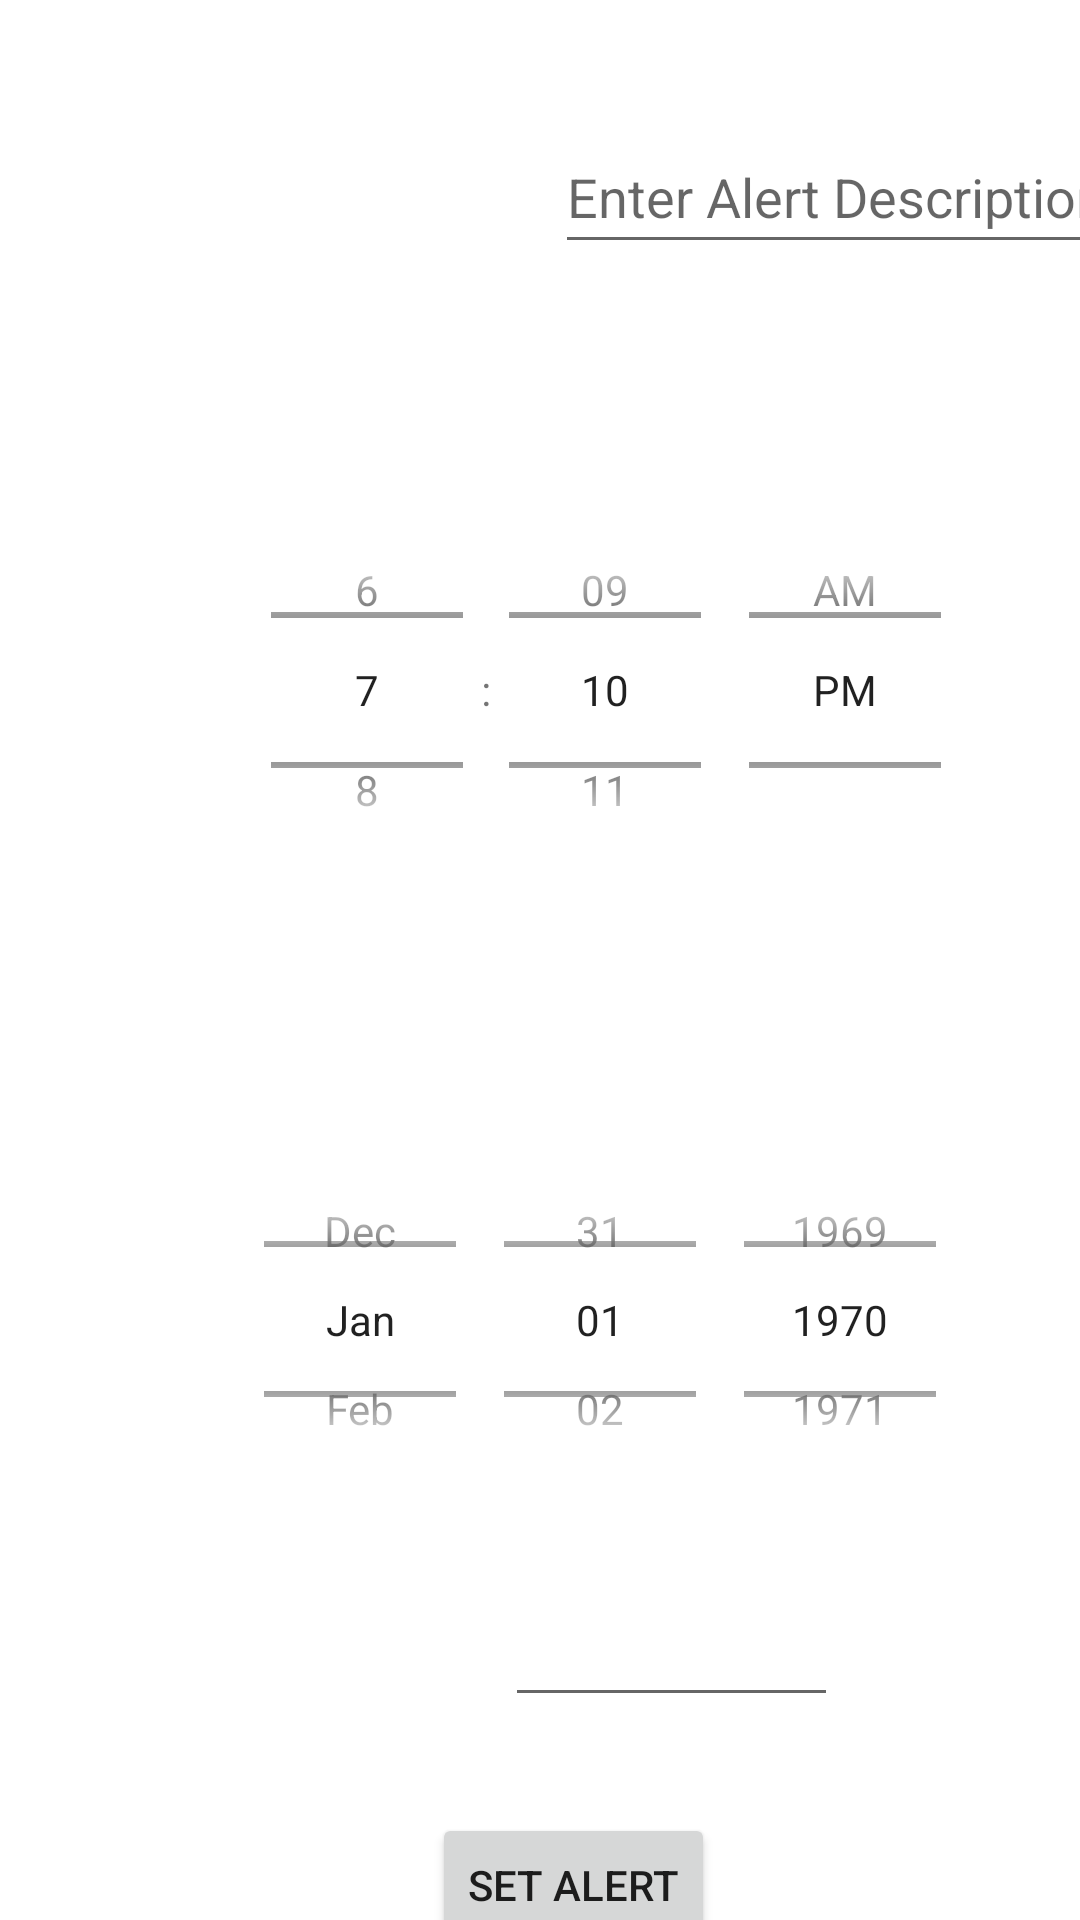

This screen was rendered from an Android layout file. Write that file and the resources it references.
<!-- AndroidManifest.xml: application theme Theme.Dummypro -->
<!-- res/layout/alert_screen.xml -->
<?xml version="1.0" encoding="utf-8"?>
<androidx.constraintlayout.widget.ConstraintLayout xmlns:android="http://schemas.android.com/apk/res/android"
    xmlns:app="http://schemas.android.com/apk/res-auto"
    xmlns:tools="http://schemas.android.com/tools"
    android:layout_width="match_parent"
    android:layout_height="match_parent"
    android:background="@drawable/gradient_bg">
    <TimePicker
        android:id="@+id/timePicker"
        android:layout_width="356dp"
        android:layout_height="132dp"
        android:layout_centerHorizontal="true"
        android:layout_marginStart="24dp"
        android:layout_marginTop="164dp"
        android:timePickerMode="spinner"
        app:layout_constraintStart_toStartOf="parent"
        app:layout_constraintTop_toTopOf="parent" />
    <Button
        android:id="@+id/set_alert"
        android:layout_width="wrap_content"
        android:layout_height="wrap_content"
        android:layout_marginStart="144dp"
        android:layout_marginTop="32dp"
        android:text="@string/set"
        app:layout_constraintStart_toStartOf="parent"
        app:layout_constraintTop_toBottomOf="@+id/duration" />

    <TextView
        android:id="@+id/textView1"
        android:layout_width="wrap_content"
        android:layout_height="wrap_content"
        android:layout_marginStart="24dp"
        android:layout_marginTop="48dp"
        android:text="@string/description"
        android:textSize="18sp"
        android:textStyle="bold"
        android:textColor="@color/white"
        app:layout_constraintStart_toStartOf="parent"
        app:layout_constraintTop_toTopOf="parent" />

    <EditText
        android:id="@+id/alertDesc"
        android:layout_width="wrap_content"
        android:layout_height="wrap_content"
        android:layout_marginStart="25dp"
        android:layout_marginTop="40dp"
        android:ems="10"
        android:inputType="textPersonName"
        android:minHeight="48dp"
        android:hint="@string/alert_desc"
        app:layout_constraintStart_toEndOf="@+id/textView1"
        app:layout_constraintTop_toTopOf="parent" />

    <TextView
        android:id="@+id/textView2"
        android:layout_width="wrap_content"
        android:layout_height="wrap_content"
        android:layout_marginStart="24dp"
        android:layout_marginTop="56dp"
        android:text="@string/alert_time"
        android:textSize="18sp"
        android:textStyle="bold"
        android:textColor="@color/white"
        app:layout_constraintStart_toStartOf="parent"
        app:layout_constraintTop_toBottomOf="@+id/textView1" />

    <TextView
        android:id="@+id/textView3"
        android:layout_width="wrap_content"
        android:layout_height="wrap_content"
        android:layout_marginStart="24dp"
        android:layout_marginTop="32dp"
        android:text="@string/start_date"
        android:textSize="18sp"
        android:textStyle="bold"
        android:textColor="@color/white"
        app:layout_constraintStart_toStartOf="parent"
        app:layout_constraintTop_toBottomOf="@+id/timePicker" />

    <DatePicker
        android:id="@+id/datePicker"
        android:layout_width="360dp"
        android:layout_height="121dp"
        android:layout_marginStart="24dp"
        android:layout_marginTop="27dp"
        android:calendarViewShown="false"
        android:datePickerMode="spinner"
        app:layout_constraintStart_toStartOf="parent"
        app:layout_constraintTop_toBottomOf="@+id/textView3" />

    <TextView
        android:id="@+id/textView5"
        android:layout_width="wrap_content"
        android:layout_height="wrap_content"
        android:layout_marginStart="24dp"
        android:layout_marginTop="33dp"
        android:text="@string/duration"
        android:textSize="18sp"
        android:textStyle="bold"
        android:textColor="@color/white"
        app:layout_constraintStart_toStartOf="parent"
        app:layout_constraintTop_toBottomOf="@+id/datePicker" />

    <EditText
        android:id="@+id/duration"
        android:layout_width="111dp"
        android:layout_height="52dp"
        android:layout_marginStart="32dp"
        android:layout_marginTop="20dp"
        android:autofillHints=""
        android:ems="10"
        android:inputType="numberDecimal"
        app:layout_constraintStart_toEndOf="@+id/textView5"
        app:layout_constraintTop_toBottomOf="@+id/datePicker" />

</androidx.constraintlayout.widget.ConstraintLayout>
<!-- resources referenced by this layout -->
<resources>
  <string name="alert_desc">Enter Alert Description</string>
  <string name="alert_time">Alert Time</string>
  <string name="description">Alert Description</string>
  <string name="duration">Alert Duration</string>
  <string name="set">Set Alert</string>
  <string name="start_date">Start Date</string>
  <style name="Theme.Dummypro" parent="Theme.MaterialComponents.DayNight.NoActionBar">
          
          <item name="colorPrimary">#4E0A82</item>
          <item name="colorPrimaryVariant">#120A82</item>
          <item name="colorOnPrimary">@color/white</item>
          
          <item name="colorSecondary">@color/purple_200</item>
          <item name="colorSecondaryVariant">@color/teal_700</item>
          <item name="colorOnSecondary">@color/black</item>
          
          <item name="android:statusBarColor" tools:targetApi="l">?attr/colorPrimaryVariant</item>
          
      </style>
  <!-- not gathered from this repository: default colours our renderer supplied (Android Studio template values) -->
  <color name="purple_200">#FFBB86FC</color>
  <color name="teal_700">#FF018786</color>
  <color name="black">#FF000000</color>
  <color name="white">#FFFFFFFF</color>
</resources>
